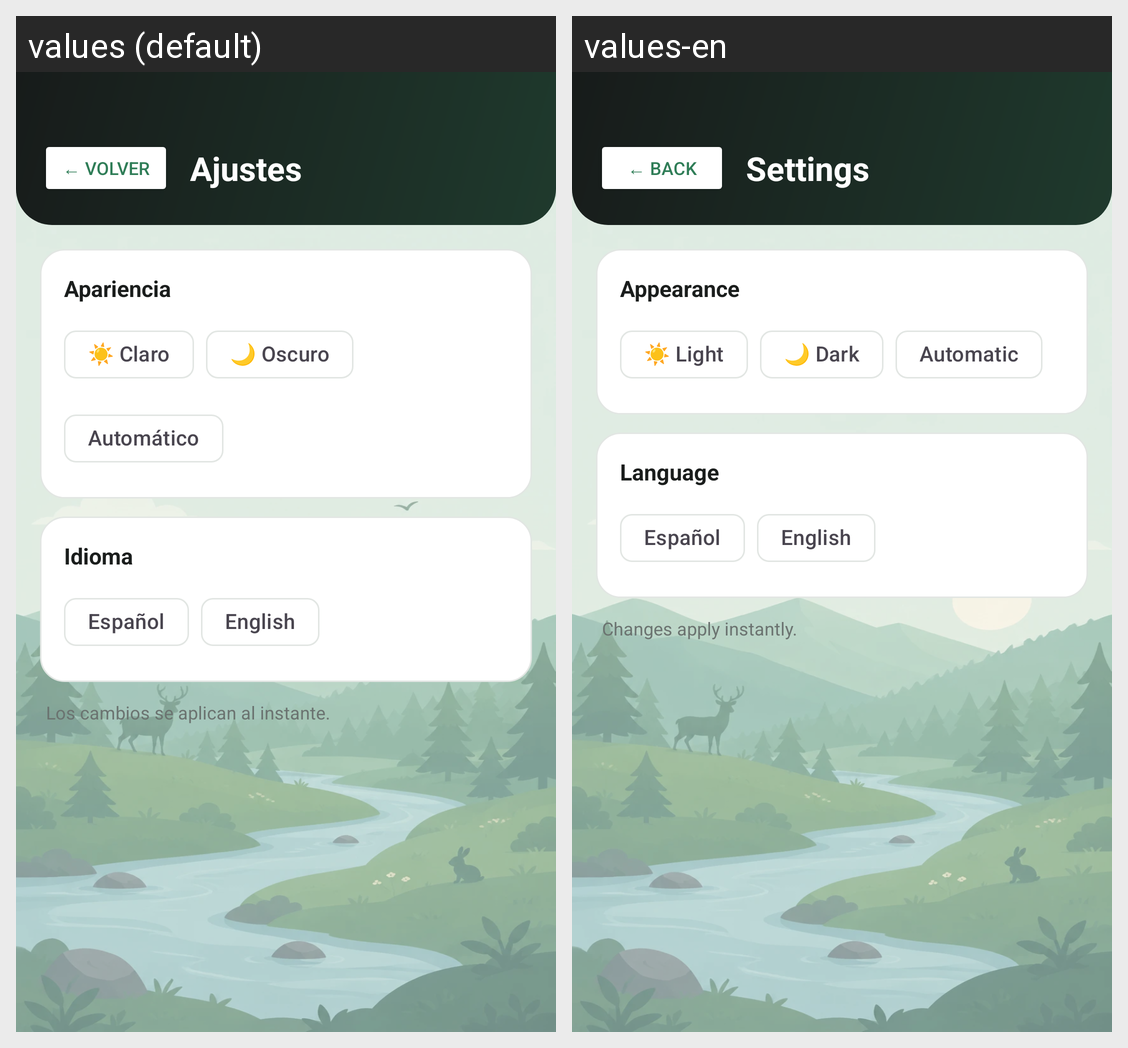

Here is an Android app screen in its default locale and in the app's own translations. Write out the translated-string differences for the strings that appear on this screen.
Android screen res/layout/activity_ajustes.xml rendered under 2 locales, left to right: values (default), values-en. Device: Nexus 5 (rendered at 1080×1920; each locale shown at half size, 540×960, under a caption strip naming it); theme Theme.RunGuide.
Strings drawn on this screen, with the default value and each locale's value (text and hints the layout hard-codes, and strings that could not be matched under every locale, appear in the picture but are not listed):

volver
  values: ← Volver
  values-en: ← Back

ajustes
  values: Ajustes
  values-en: Settings

apariencia
  values: Apariencia
  values-en: Appearance

tema_claro
  values: ☀️ Claro
  values-en: ☀️ Light

tema_oscuro
  values: 🌙 Oscuro
  values-en: 🌙 Dark

tema_auto
  values: Automático
  values-en: Automatic

idioma
  values: Idioma
  values-en: Language

idioma_es
  values: Español
  values-en: Español

idioma_en
  values: English
  values-en: English

ajustes_nota
  values: Los cambios se aplican al instante.
  values-en: Changes apply instantly.
